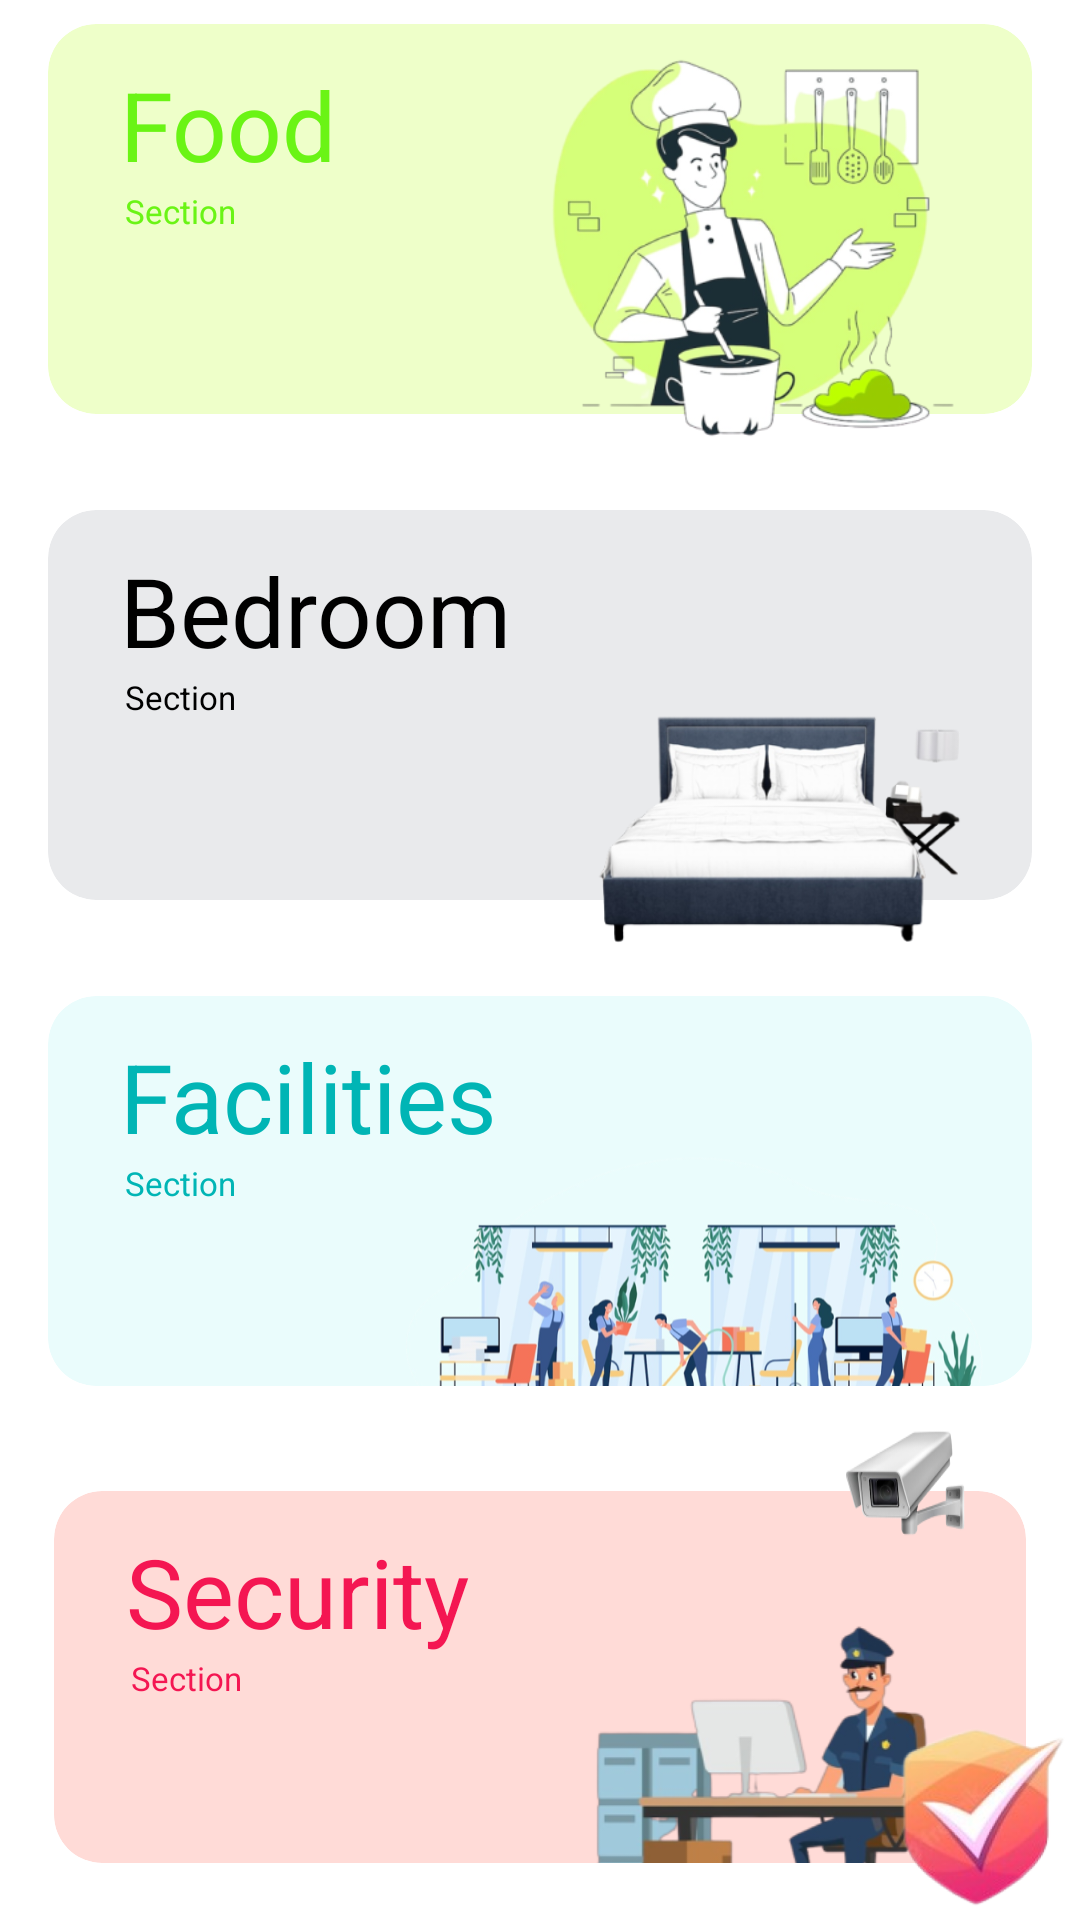

The Android layout XML behind this screen, and the referenced resources:
<!-- AndroidManifest.xml: application theme Theme.TenatApp -->
<!-- res/layout/fragment_complaints.xml -->
<?xml version="1.0" encoding="utf-8"?>
<ScrollView
    xmlns:android="http://schemas.android.com/apk/res/android"
    xmlns:tools="http://schemas.android.com/tools"
    android:layout_width="match_parent"
    android:layout_height="wrap_content"
    android:scrollbars="none"
    xmlns:app="http://schemas.android.com/apk/res-auto"
    tools:context=".complaints_section.ComplaintsFragment">

    <androidx.constraintlayout.widget.ConstraintLayout
        android:layout_width="match_parent"
        android:layout_height="wrap_content">


    <ImageView
        android:id="@+id/im_food"
        style="@style/image_view_food"
        android:layout_marginEnd="32dp"
        android:layout_marginTop="4dp"
        app:layout_constraintTop_toTopOf="parent"
        app:layout_constraintEnd_toEndOf="parent"
        android:src="@drawable/im_food"
        android:elevation="4dp"
        android:contentDescription="@string/desc"/>

    <com.google.android.material.card.MaterialCardView
        android:id="@+id/food_mCard_view"
        style="@style/material_card_view"
        app:cardPreventCornerOverlap="false"
        app:layout_constraintTop_toTopOf="parent"
        app:layout_constraintStart_toStartOf="parent"
        app:layout_constraintEnd_toEndOf="parent">

        <androidx.constraintlayout.widget.ConstraintLayout
            style="@style/constraint_layout">

            <com.google.android.material.textview.MaterialTextView
                android:id="@+id/tv_food"
                style="@style/complaints_text_view_heading"
                android:text="@string/food"
                app:layout_constraintStart_toStartOf="parent"
                app:layout_constraintTop_toTopOf="parent"/>

            <com.google.android.material.textview.MaterialTextView
                android:id="@+id/tv_food_section"
                style="@style/complaints_normal_text_view"
                android:text="@string/food_section"
                app:layout_constraintStart_toStartOf="@+id/tv_food"
                app:layout_constraintTop_toBottomOf="@+id/tv_food"/>
        </androidx.constraintlayout.widget.ConstraintLayout>
    </com.google.android.material.card.MaterialCardView>



    <ImageView
        android:id="@+id/im_bedroom"
        style="@style/image_view_bedroom"
        android:elevation="8dp"
        android:layout_height="142dp"
        app:layout_constraintTop_toBottomOf="@+id/im_food"
        app:layout_constraintEnd_toEndOf="parent"
        android:src="@drawable/im_bedroom"
        android:contentDescription="@string/desc"/>

    <com.google.android.material.card.MaterialCardView
        android:id="@+id/bed_mCard_view"
        style="@style/material_card_view"
        android:layout_marginTop="32dp"
        app:cardPreventCornerOverlap="false"
        app:cardBackgroundColor="@color/card_bedroom_color"
        app:layout_constraintTop_toBottomOf="@+id/food_mCard_view"
        app:layout_constraintStart_toStartOf="parent"
        app:layout_constraintEnd_toEndOf="parent">

        <androidx.constraintlayout.widget.ConstraintLayout
            style="@style/constraint_layout">

            <com.google.android.material.textview.MaterialTextView
                android:id="@+id/tv_bed"
                style="@style/complaints_text_view_heading"
                android:text="@string/bedroom"
                android:textColor="@color/black"
                app:layout_constraintStart_toStartOf="parent"
                app:layout_constraintTop_toTopOf="parent"/>

            <com.google.android.material.textview.MaterialTextView
                android:id="@+id/tv_bed_section"
                style="@style/complaints_normal_text_view"
                android:text="@string/food_section"
                android:textColor="@color/black"
                app:layout_constraintStart_toStartOf="@+id/tv_bed"
                app:layout_constraintTop_toBottomOf="@+id/tv_bed"/>
        </androidx.constraintlayout.widget.ConstraintLayout>
    </com.google.android.material.card.MaterialCardView>


    <com.google.android.material.card.MaterialCardView
        android:id="@+id/fac_mCard_view"
        style="@style/material_card_view"
        android:layout_marginTop="32dp"
        app:strokeColor="@color/bg_crd_facilities_color"
        app:cardBackgroundColor="@color/bg_crd_facilities_color"
        app:layout_constraintTop_toBottomOf="@+id/bed_mCard_view"
        app:layout_constraintStart_toStartOf="parent"
        app:layout_constraintEnd_toEndOf="parent">


        <androidx.constraintlayout.widget.ConstraintLayout
            android:id="@+id/constraint_layout_faclities"
            style="@style/constraint_layout">
            <ImageView
                android:id="@+id/im_fac"
                style="@style/image_view_bedroom"
                android:layout_marginTop="0dp"
                app:layout_constraintEnd_toEndOf="parent"
                android:src="@drawable/im_facilities"
                android:contentDescription="@string/desc"
                app:layout_constraintTop_toTopOf="parent"/>

            <com.google.android.material.textview.MaterialTextView
                android:id="@+id/tv_fac"
                style="@style/complaints_text_view_heading"
                android:text="@string/facilities"
                android:textColor="@color/iris_blue"
                app:layout_constraintStart_toStartOf="parent"
                app:layout_constraintTop_toTopOf="parent"/>

            <com.google.android.material.textview.MaterialTextView
                android:id="@+id/tv_fac_section"
                style="@style/complaints_normal_text_view"
                android:text="@string/food_section"
                android:textColor="@color/iris_blue"
                app:layout_constraintStart_toStartOf="@+id/tv_fac"
                app:layout_constraintTop_toBottomOf="@+id/tv_fac"/>
        </androidx.constraintlayout.widget.ConstraintLayout>
    </com.google.android.material.card.MaterialCardView>

    <ImageView
        android:id="@+id/camera"
        android:layout_width="50dp"
        android:layout_height="50dp"
        style="@style/image_view_bedroom"
        android:layout_marginTop="6dp"
        android:layout_marginEnd="32dp"
        android:elevation="8dp"
        app:layout_constraintTop_toBottomOf="@+id/fac_mCard_view"
        app:layout_constraintEnd_toEndOf="parent"
        android:background="@drawable/im_camera"
        android:contentDescription="@string/desc"/>


    <ImageView
        android:id="@+id/im_right_tick"
        android:layout_width="80dp"
        android:layout_height="200dp"
        android:elevation="8dp"
        android:layout_marginTop="48dp"
        android:layout_marginEnd="0dp"
        style="@style/image_view_bedroom"
        android:src="@drawable/im_right_tick"
        app:layout_constraintEnd_toEndOf="parent"
        app:layout_constraintTop_toBottomOf="@id/fac_mCard_view"/>

    <com.google.android.material.card.MaterialCardView
        android:id="@+id/security_mCard_view"
        style="@style/material_card_view"
        android:layout_marginTop="32dp"
        app:cardPreventCornerOverlap="false"
        app:cardElevation="2dp"
        app:strokeColor="#40FD6F62"
        app:cardUseCompatPadding="true"
        app:cardBackgroundColor="#40FD6F62"
        app:layout_constraintTop_toBottomOf="@+id/fac_mCard_view"
        app:layout_constraintStart_toStartOf="parent"
        app:layout_constraintEnd_toEndOf="parent">



        <androidx.constraintlayout.widget.ConstraintLayout
            android:id="@+id/constraint_layout"
            style="@style/constraint_layout">


            <ImageView
                style="@style/image_view_bedroom"
                android:layout_width="150dp"
                android:elevation="2dp"
                android:layout_marginEnd="0dp"
                android:layout_marginTop="0dp"
                android:src="@drawable/im_secuirity"
                app:layout_constraintEnd_toEndOf="parent"
                app:layout_constraintTop_toTopOf="@id/constraint_layout" />

            <com.google.android.material.textview.MaterialTextView
                android:id="@+id/tv_security"
                style="@style/complaints_text_view_heading"
                android:text="@string/security"
                android:textColor="@color/red"
                app:layout_constraintStart_toStartOf="parent"
                app:layout_constraintTop_toTopOf="parent"/>

            <com.google.android.material.textview.MaterialTextView
                android:id="@+id/tv_security_section"
                style="@style/complaints_normal_text_view"
                android:text="@string/food_section"
                android:textColor="@color/red"
                app:layout_constraintStart_toStartOf="@+id/tv_security"
                app:layout_constraintTop_toBottomOf="@+id/tv_security"/>
        </androidx.constraintlayout.widget.ConstraintLayout>
    </com.google.android.material.card.MaterialCardView>
    </androidx.constraintlayout.widget.ConstraintLayout>

</ScrollView>
<!-- resources referenced by this layout -->
<resources>
  <color name="bg_crd_facilities_color">#EAFCFC</color>
  <color name="black">#FF000000</color>
  <color name="card_bedroom_color">#1A2F3849</color>
  <color name="iris_blue">#00B5B5</color>
  <color name="red">#F41652</color>
  <!-- drawable im_camera: png bitmap (drawable, 9519 bytes) -->
  <!-- drawable im_food: png bitmap (drawable, 85737 bytes) -->
  <string name="bedroom">Bedroom</string>
  <string name="desc">Desc</string>
  <string name="facilities">Facilities</string>
  <string name="food">Food</string>
  <string name="food_section">Section</string>
  <string name="security">Security</string>
  <style name="complaints_normal_text_view" parent="Widget.MaterialComponents.TextView">
          <item name="android:layout_width">wrap_content</item>
          <item name="android:layout_height">wrap_content</item>
          <item name="android:textColor">@color/green</item>
          <item name="android:textSize">11sp</item>
          <item name="android:layout_marginStart">1.8dp</item>
      </style>
  <style name="complaints_text_view_heading" parent="Widget.MaterialComponents.TextView">
          <item name="android:layout_width">wrap_content</item>
          <item name="android:layout_height">wrap_content</item>
          <item name="android:textColor">@color/green</item>
          <item name="android:textSize">32sp</item>
      </style>
  <style name="constraint_layout" parent="Widget.AppCompat.Light.ActionMode.Inverse">
          <item name="android:layout_width">match_parent</item>
          <item name="android:layout_height">wrap_content</item>
          <item name="android:layout_marginStart">24dp</item>
          <item name="android:layout_marginTop">12dp</item>
      </style>
  <style name="image_view_bedroom" parent="Widget.AppCompat.Light.ActionMode.Inverse">
          <item name="android:layout_width">200dp</item>
          <item name="android:layout_height">160dp</item>
          <item name="android:layout_marginTop">32dp</item>
          <item name="android:layout_marginEnd">12dp</item>
      </style>
  <style name="image_view_food" parent="Widget.AppCompat.Light.ActionMode.Inverse">
          <item name="android:layout_width">160dp</item>
          <item name="android:layout_height">160dp</item>
          <item name="android:layout_marginTop">6dp</item>
          <item name="android:layout_marginEnd">24dp</item>
      </style>
  <style name="material_card_view" parent="Widget.MaterialComponents.CardView">
          <item name="android:layout_width">match_parent</item>
          <item name="android:layout_height">130dp</item>
          <item name="cardBackgroundColor">@color/light_green</item>
          <item name="android:animateLayoutChanges">true</item>
          <item name="cardCornerRadius">16dp</item>
          <item name="cardElevation">2dp</item>
          <item name="cardPreventCornerOverlap">false</item>
          <item name="android:layout_marginStart">16dp</item>
          <item name="android:layout_marginEnd">16dp</item>
          <item name="android:layout_marginTop">8dp</item>
      </style>
  <style name="Theme.TenatApp" parent="Theme.MaterialComponents.DayNight.NoActionBar">
          
          <item name="colorPrimary">@color/purple_500</item>
          <item name="colorPrimaryVariant">@color/white</item>
          <item name="colorOnPrimary">@color/white</item>
          
          <item name="colorSecondary">@color/teal_200</item>
          <item name="colorSecondaryVariant">@color/teal_700</item>
          <item name="colorOnSecondary">@color/black</item>
          
          <item name="android:statusBarColor" tools:targetApi="l">?attr/colorPrimaryVariant</item>
          
          <item name="android:windowLightStatusBar" tools:targetApi="m">true</item>
  
      </style>
  <color name="green">#6AF415</color>
  <color name="light_green">#66D5FF79</color>
  <color name="purple_500">#FF6200EE</color>
  <color name="white">#FFFFFFFF</color>
  <color name="teal_200">#FF03DAC5</color>
  <color name="teal_700">#FF018786</color>
</resources>
